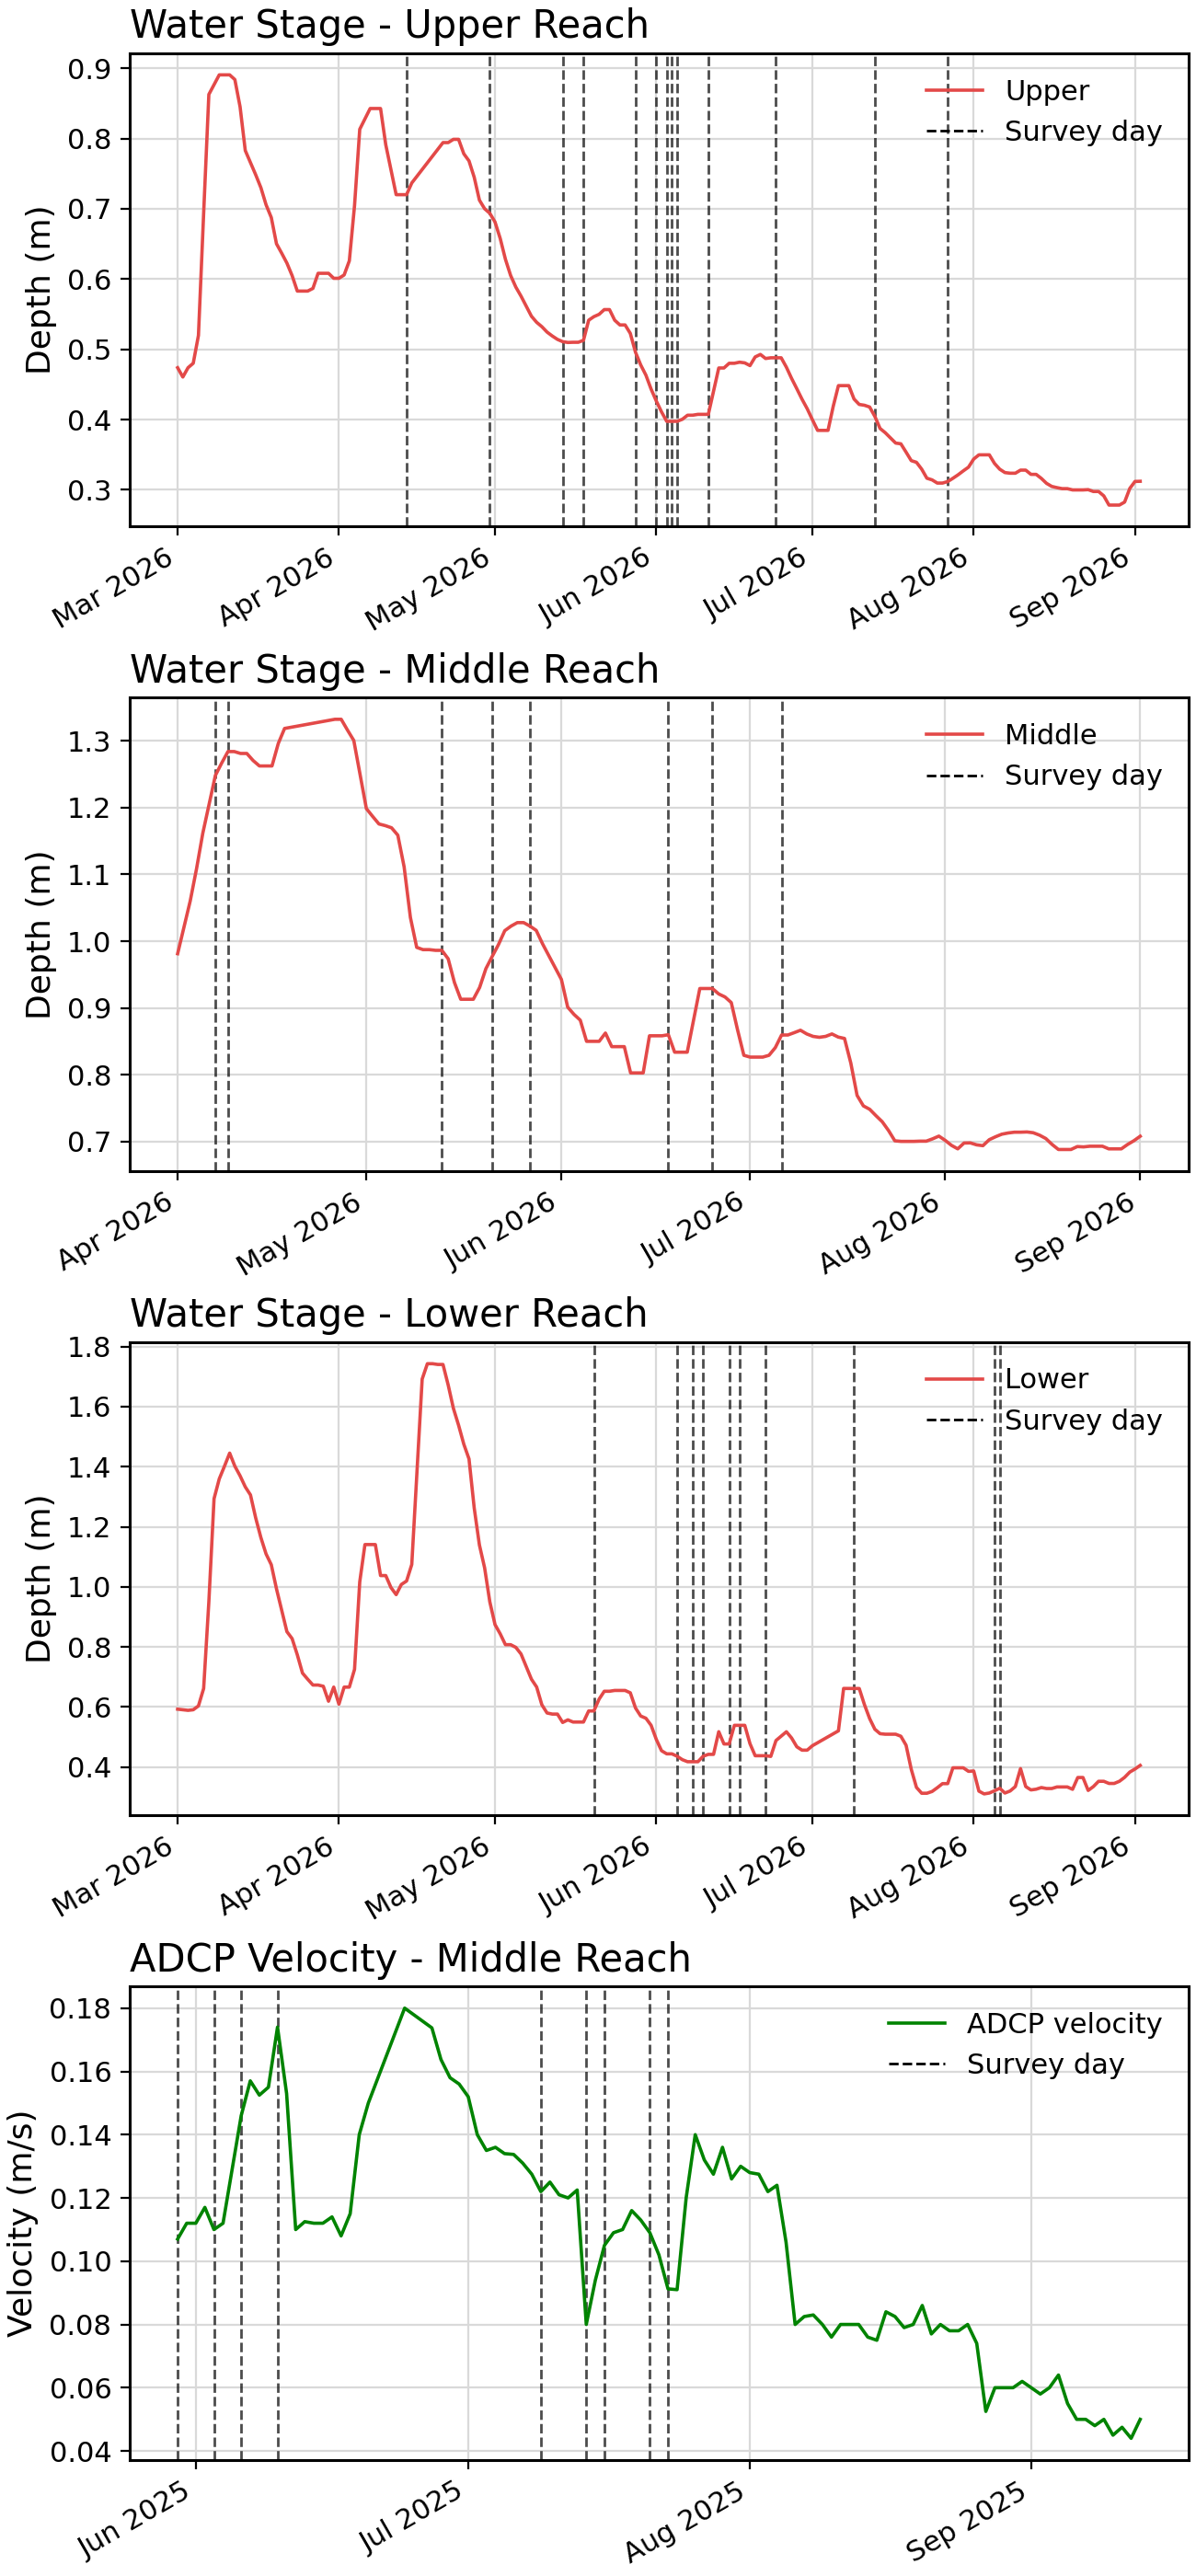

Recreate this plot in Python.
"""
Four-panel time series figure: 2026 daily depth at each site (Upper, Middle,
Lower) plus 2025 daily ADCP velocity, one panel per row, top to bottom in
that order. Tall-and-narrow layout and enlarged text, since this figure is
meant to be viewed small (e.g. embedded at reduced size in a document).

Depth panels (Upper, Middle, Lower)
------------------------------------
Relative water depth (m) for 2026, from
data/26_depthSensorData_{Site}.csv. Raw `_value` is a distance in mm from
the sensor down to the water surface; converting to depth needs a per-site
datum offset:

    depth_m = (site_offset_mm - _value_mm) / 1000

Offsets are hard-coded per site rather than read from the file's own
`offset` column, per claude/GP_code_review_2026-09-15.md secs 1.2-1.3
(Lower's file offset column changes mid-year; the corrected constant is
used for the whole series):
    Upper  (ARB017): 1587.5 mm
    Middle (ARB012): 7313.2 mm
    Lower  (ARB112): 6705.6 mm

Each panel's series is aggregated to one value per day using the same
method the modeling pipeline (dataSorting.ipynb, cells 2a-2c) applies
before fitting: a 300-minute (5-hour) median resample, a global 2-standard-
deviation outlier trim on that resampled series, then a per-day mean.

Depth smoothing (plot only)
----------------------------
After the daily aggregation above, each site's depth series gets a
6-point centered moving median (`smooth_daily`) -- a further despike on
top of what the modeling pipeline does, applied only for this figure. It
is not part of dataSorting.ipynb and does not touch the ADCP series.

ADCP panel
----------
Sontek-brand ADCP velocity, 2025, from data/25_ADCPData.csv, filtered to
`site_id == 'ARB111'` (its instrument tag in that file -- physically in
the Middle reach). ARB111 is not shown on the plot itself: it's an
internal site code, not a name a reader outside this dataset would
recognize, so it stays in the filter/comments but out of the title and
legend. `_value` is already m/s; the x1/0.3048 conversion in
dataSorting.ipynb is only there to match the ft/s model pipeline and is
not applied here. Same 300-min-median / 2-std-trim / daily-mean
aggregation as the depth panels. Restricted to the calendar months
spanned by the depth panels' 2026 daily series (month-of-year match,
since the two years' field seasons don't run the same calendar dates).
Labeled "ADCP" rather than "Sontek" (Sontek is the instrument brand;
ADCP -- acoustic Doppler current profiler -- is what it is) on the plot
itself; internal names still say "sontek" since that is what the source
files and pipeline call it.

Survey day markers
-------------------
Each panel gets a dashed vertical line for the calendar dates that
section was actually surveyed, taken from sorted_data/complete_data_
{Section}.csv (the dataSorting.ipynb output, which carries a corrected
`Section` label -- unlike the raw ecohydro CSVs, where a large share of
rows have no `Section` at all; see GP_code_review sec 5.4). Sontek/ADCP
rows (`Type == 'Sontek'`) are excluded since those are continuous
instrument readings, not field survey visits. Upper and Lower only have
2026 dates; Middle's sorted file carries both years, so it's filtered to
the year that panel (or the ADCP panel, at 2025) actually shows.
"""

from pathlib import Path

import matplotlib.dates as mdates
import matplotlib.pyplot as plt
import pandas as pd
from matplotlib.lines import Line2D

SCRIPT_DIR = Path(__file__).resolve().parent
DATA_DIR = SCRIPT_DIR.parent / "data"
SORTED_DATA_DIR = SCRIPT_DIR.parent / "sorted_data"

SITE_OFFSET_MM = {
    "Upper": 1587.5,
    "Middle": 7313.2,
    "Lower": 6705.6,
}
DEPTH_FILES = {
    "Upper": "26_depthSensorData_Upper.csv",
    "Middle": "26_depthSensorData_Middle.csv",
    "Lower": "26_depthSensorData_Lower.csv",
}
SONTEK_FILE = "25_ADCPData.csv"
SONTEK_SITE_ID = "ARB111"

SORTED_DATA_FILES = {
    "Upper": "complete_data_Upper.csv",
    "Middle": "complete_data_Middle.csv",
    "Lower": "complete_data_Lower.csv",
}

RESAMPLE_BIN = "300min"   # matches dataSorting.ipynb depth_interval_minutes / sontek_interval_minutes
OUTLIER_STD = 2.0         # matches dataSorting.ipynb outlier_std_threshold
DEPTH_SMOOTH_WINDOW = 6   # centered moving-median window, plot only

# dataviz skill categorical palette: red (slot 8) for all depth/stage
# curves, green (slot 6) for ADCP -- one color per PANEL now that each
# site has its own subplot, rather than one color per site on a shared axis
DEPTH_COLOR = "#e34948"
ADCP_COLOR = "#008300"

INK = "#000000"          # pure black text, for contrast against pure white
SECONDARY_INK = "#000000"
MUTED = "#000000"        # axis ticks/labels also go black per the contrast ask
GRID = "#d9d9d9"
SURFACE = "#ffffff"      # pure white background
BOX_COLOR = "#000000"    # outline box around each panel's plot area

SURVEY_LINE_COLOR = MUTED
SURVEY_LINE_STYLE = "--"
SURVEY_LINE_WIDTH = 1.0

# Text sized up relative to line weight: this figure is meant to be viewed
# small (e.g. shrunk into a document), so labels need to survive that
# downscaling while the data lines themselves stay thin and fine-grained.
TITLE_FONTSIZE = 15
LABEL_FONTSIZE = 13
TICK_FONTSIZE = 11
LEGEND_FONTSIZE = 11
LINE_WIDTH = 1.3
MARKER_SIZE = 2.5  # unused now that panels are line-only; kept for easy reversion


def _resample_and_trim(raw_value: pd.Series) -> pd.Series:
    """300-min median resample, then a global 2-std outlier trim. Matches
    dataSorting.ipynb's depth_agg / sontek_agg steps exactly."""
    agg = raw_value.resample(RESAMPLE_BIN).median().dropna()
    mean, std = agg.mean(), agg.std()
    return agg[(agg - mean).abs() <= OUTLIER_STD * std]


def load_depth_daily(site: str) -> pd.Series:
    df = pd.read_csv(DATA_DIR / DEPTH_FILES[site], skiprows=3)
    df["_time"] = pd.to_datetime(df["_time"])
    df = df.set_index("_time")

    trimmed_mm = _resample_and_trim(df["_value"])
    depth_m = (SITE_OFFSET_MM[site] - trimmed_mm) / 1000.0

    daily = depth_m.groupby(depth_m.index.date).mean().sort_index()
    daily.index = pd.to_datetime(daily.index)
    print(f"  {site}: {len(daily)} daily values "
          f"({daily.index.min().date()} to {daily.index.max().date()})")
    return daily


def smooth_daily(daily: pd.Series, window: int = DEPTH_SMOOTH_WINDOW) -> pd.Series:
    """Centered `window`-point moving median, applied to the plotted depth
    series only -- a further despike on top of the modeling pipeline's own
    daily aggregation, not a replacement for it."""
    return daily.rolling(window=window, center=True, min_periods=1).median()


def load_sontek_daily(months: range) -> pd.Series:
    df = pd.read_csv(DATA_DIR / SONTEK_FILE, skiprows=3)
    df = df[df["site_id"] == SONTEK_SITE_ID]
    df["_time"] = pd.to_datetime(df["_time"])
    df = df.set_index("_time")

    trimmed = _resample_and_trim(df["_value"])

    daily = trimmed.groupby(trimmed.index.date).mean().sort_index()
    daily.index = pd.to_datetime(daily.index)
    daily = daily[daily.index.month.isin(months)]
    print(f"  ADCP: {len(daily)} daily values for months {sorted(months)}")
    return daily


def load_section_survey_dates(section: str, year: int) -> list:
    """Unique field-survey calendar dates for one section/year, from the
    dataSorting.ipynb output in sorted_data/ (which has a corrected,
    complete `Section` label, unlike the raw ecohydro CSVs). Excludes
    Sontek/ADCP rows -- those are continuous instrument readings, not
    field survey visits."""
    df = pd.read_csv(SORTED_DATA_DIR / SORTED_DATA_FILES[section],
                     usecols=["Collection Date", "Type"])
    dt = pd.to_datetime(df["Collection Date"], format="mixed", utc=True,
                        errors="coerce").dt.tz_localize(None)
    mask = (df["Type"] != "Sontek") & (dt.dt.year == year)
    dates = sorted(pd.to_datetime(dt[mask].dt.normalize().dropna().unique()))
    print(f"  {section} {year}: {len(dates)} unique survey dates")
    return dates


def add_survey_lines(ax, dates):
    for d in dates:
        ax.axvline(d, color=SURVEY_LINE_COLOR, linestyle=SURVEY_LINE_STYLE,
                   linewidth=SURVEY_LINE_WIDTH, alpha=0.7, zorder=1)


def style_axis(ax):
    ax.set_facecolor(SURFACE)
    ax.grid(True, color=GRID, linewidth=0.8, zorder=0)
    ax.set_axisbelow(True)
    # full outline box around the plot area, all four spines
    for side in ("top", "right", "left", "bottom"):
        ax.spines[side].set_visible(True)
        ax.spines[side].set_color(BOX_COLOR)
        ax.spines[side].set_linewidth(1.1)
    ax.xaxis.set_major_locator(mdates.MonthLocator())
    ax.xaxis.set_major_formatter(mdates.DateFormatter("%b %Y"))
    ax.tick_params(colors=MUTED, labelsize=TICK_FONTSIZE)
    for label in ax.get_xticklabels():
        label.set_rotation(30)
        label.set_ha("right")
    ax.yaxis.label.set_color(SECONDARY_INK)


def add_legend(ax, survey_proxy):
    handles, labels = ax.get_legend_handles_labels()
    legend = ax.legend(handles=handles + [survey_proxy], labels=labels + ["Survey day"],
                       frameon=False, loc="upper right", fontsize=LEGEND_FONTSIZE)
    for text in legend.get_texts():
        text.set_color(INK)


def main():
    print("Loading and daily-aggregating 2026 depth data...")
    depth_daily = {site: smooth_daily(load_depth_daily(site)) for site in DEPTH_FILES}
    print(f"  applied a {DEPTH_SMOOTH_WINDOW}-point centered moving median to each site's daily series")

    months_present = sorted(set(pd.concat([pd.Series(d.index) for d in depth_daily.values()]).dt.month))
    month_range = range(min(months_present), max(months_present) + 1)

    print("Loading and daily-aggregating 2025 ADCP data...")
    sontek_daily = load_sontek_daily(month_range)

    print("Loading per-section survey days from sorted_data...")
    survey_dates = {site: load_section_survey_dates(site, 2026) for site in DEPTH_FILES}
    survey_dates_adcp = load_section_survey_dates("Middle", 2025)

    fig, (ax_upper, ax_middle, ax_lower, ax_adcp) = plt.subplots(
        4, 1, figsize=(6.5, 14), facecolor=SURFACE, constrained_layout=True
    )
    survey_proxy = Line2D([0], [0], color=SURVEY_LINE_COLOR, linestyle=SURVEY_LINE_STYLE,
                          linewidth=SURVEY_LINE_WIDTH, label="Survey day")

    depth_axes = {"Upper": ax_upper, "Middle": ax_middle, "Lower": ax_lower}
    for site, ax in depth_axes.items():
        d = depth_daily[site]
        ax.plot(d.index, d.values, color=DEPTH_COLOR, linewidth=LINE_WIDTH,
                label=site, zorder=2)
        add_survey_lines(ax, survey_dates[site])
        ax.set_title(f"Water Stage - {site} Reach", color=INK,
                     fontsize=TITLE_FONTSIZE, loc="left")
        ax.set_ylabel("Depth (m)", fontsize=LABEL_FONTSIZE)
        add_legend(ax, survey_proxy)

    ax_adcp.plot(sontek_daily.index, sontek_daily.values, color=ADCP_COLOR,
                linewidth=LINE_WIDTH, label="ADCP velocity", zorder=2)
    add_survey_lines(ax_adcp, survey_dates_adcp)
    lo_name = pd.Timestamp(2025, month_range.start, 1).strftime("%b")
    hi_name = pd.Timestamp(2025, month_range.stop - 1, 1).strftime("%b")
    ax_adcp.set_title(
        f"ADCP Velocity - Middle Reach", color=INK,
        fontsize=TITLE_FONTSIZE, loc="left"
    )
    ax_adcp.set_ylabel("Velocity (m/s)", fontsize=LABEL_FONTSIZE)
    add_legend(ax_adcp, survey_proxy)

    for ax in (ax_upper, ax_middle, ax_lower, ax_adcp):
        style_axis(ax)

    out_path = SCRIPT_DIR / "two_panel_timeseries.png"
    fig.savefig(out_path, dpi=200, facecolor=SURFACE)
    print(f"Saved {out_path}")


if __name__ == "__main__":
    main()
